Run: headless pygame with SDL's dummy video driver; simulated clock (each Clock.tick advances the game by its frame time, no real sleeping); random seed 0; keys injected as events and as key.get_pressed() state; no mouse input.
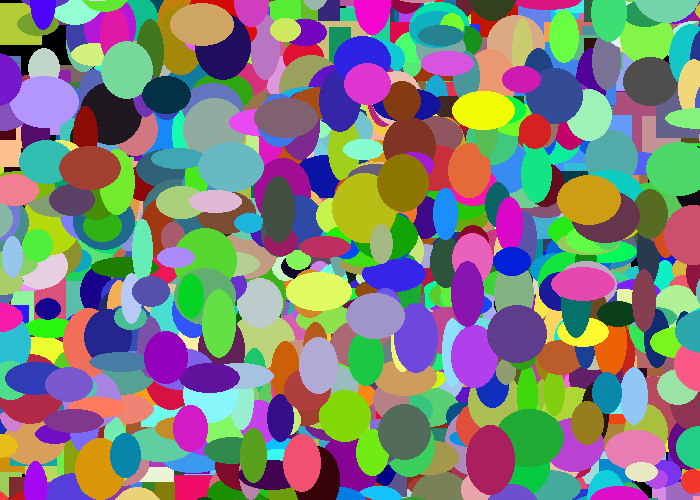
Frame 1 of 4 · flips 1–60 · no input
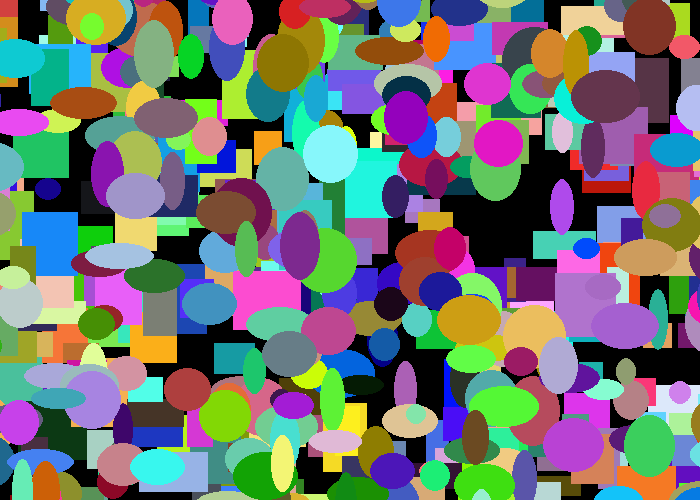
Frame 2 of 4 · flips 61–180 · tapped SPACE, RETURN · held RIGHT (→), D
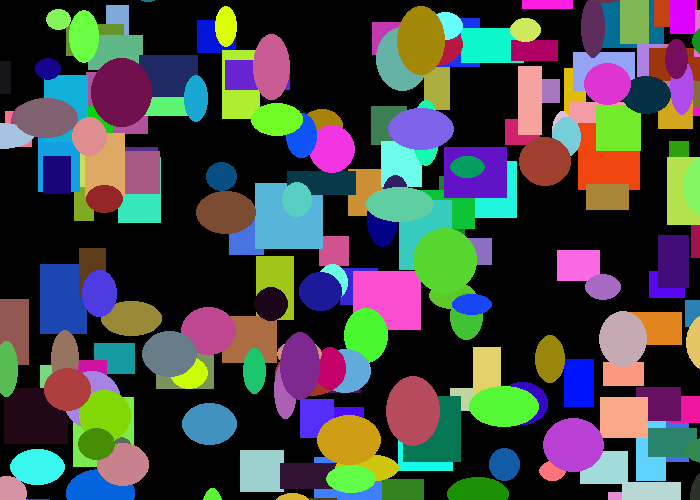
Frame 3 of 4 · flips 181–300 · held DOWN (↓), S
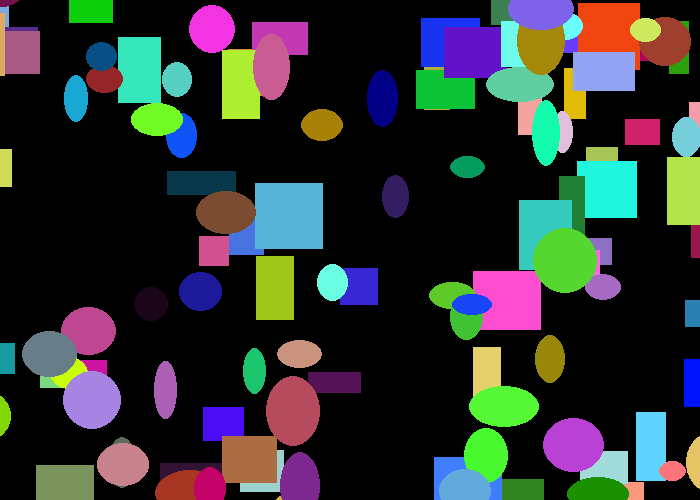
Frame 4 of 4 · flips 301–420 · held LEFT (←), A, UP (↑), W

The pygame program that drew these frames:

'''
Created on 28-Sep-2017

@author: kavyareddy
'''

 
import pygame
import random
 
# Define some colors
BLACK = (0, 0, 0)
WHITE = (255, 255, 255)
GREEN = (0, 255, 0)
RED = (255, 0, 0)

class Rectangle():
    def __init__(self):
        #Rectangle position
        self.x = random.randint(0,700)
        self.y = random.randint(0,500)
        
        self.height = random.randint(20,70)
        self.width = random.randint(20,70)
        
        self.change_x = random.randint(-3,3)
        self.change_y = random.randint(-3,3)
        
        self.COLOR = [random.randint(0,255),random.randint(0,255),random.randint(0,255)]
        
    def draw(self, screen):
        pygame.draw.rect(screen, self.COLOR, [self.x,self.y,self.height,self.width], 0)
    
    def move(self):
        self.x = self.x + self.change_x
        self.y = self.y + self.change_y
        
class Ellipse(Rectangle):
    def draw(self,screen):
        pygame.draw.ellipse(screen, self.COLOR, [self.x,self.y,self.height,self.width], 0)
    
        
pygame.init()
 
# Set the width and height of the screen [width, height]
size = (700, 500)
screen = pygame.display.set_mode(size)
 
pygame.display.set_caption("My Game")
 
# Loop until the user clicks the close button.
done = False
 
# Used to manage how fast the screen updates
clock = pygame.time.Clock()


my_list=[]
for x in range (0,1000):
    my_object = Rectangle()
    my_list.append(my_object)
for x in range(0,1000):
    my_obj = Ellipse()
    my_list.append(my_obj)

my_object.x = 100
my_object.y = 200
 
# -------- Main Program Loop -----------
while not done:
    # --- Main event loop
    for event in pygame.event.get():
        if event.type == pygame.QUIT:
            done = True
 
    # --- Game logic should go here
    
        
    # --- Screen-clearing code goes here
 
    # Here, we clear the screen to white. Don't put other drawing commands
    # above this, or they will be erased with this command.
 
    # If you want a background image, replace this clear with blit'ing the
    # background image.
    screen.fill(BLACK)
 
    # --- Drawing code should go here
    for x in my_list:
        x.draw(screen)
        x.move()
    # --- Go ahead and update the screen with what we've drawn.
    pygame.display.flip()
 
    # --- Limit to 60 frames per second
    clock.tick(60)
 
# Close the window and quit.
pygame.quit()
